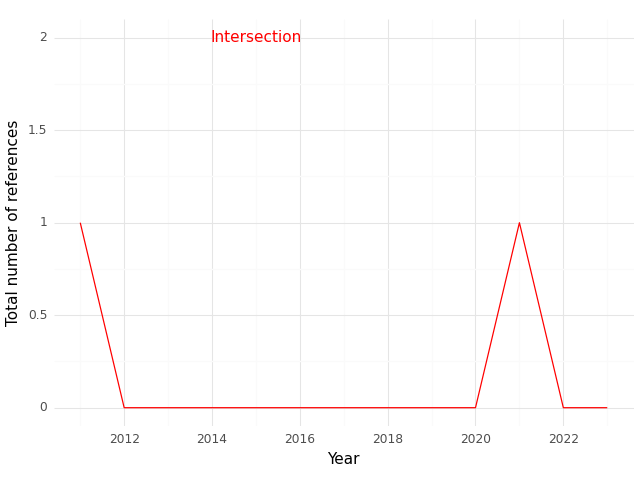

Values plotted in this chart, from the file beside it:
, Year, intersection
0, 2011, 1.0
1, 2012, 0.0
2, 2013, 0.0
3, 2014, 0.0
4, 2015, 0.0
5, 2016, 0.0
6, 2017, 0.0
7, 2018, 0.0
8, 2019, 0.0
9, 2020, 0.0
10, 2021, 1.0
11, 2022, 0.0
12, 2023, 0.0
